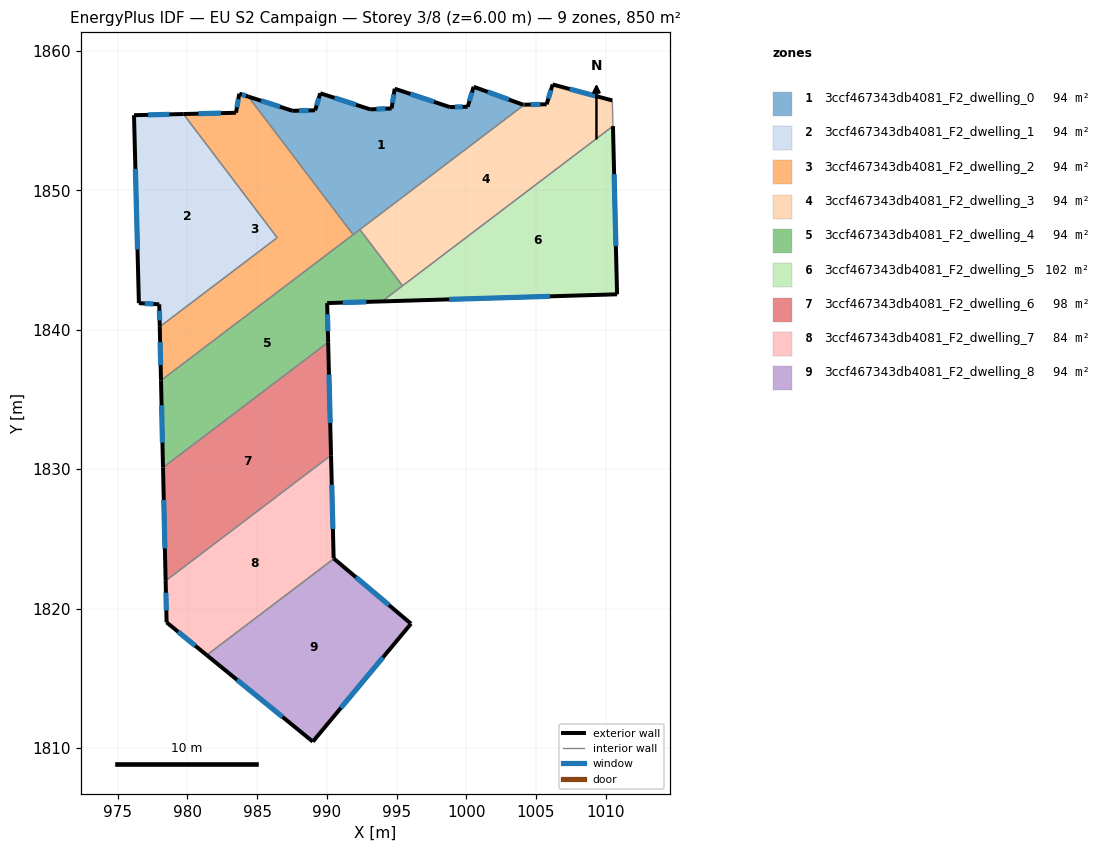
=== STOREY PLAN SPEC (per zone: floor XY polygon, exterior-wall plan segments, windows/doors) ===
zone 1: 3ccf467343db4081_F2_dwelling_0  (94.4 m²)
  floor: (1004.17, 1856.13) (991.88, 1846.81) (984.38, 1856.71) (987.54, 1855.70) (989.16, 1855.73) (989.53, 1856.95) (993.12, 1855.80) (994.64, 1855.87) (994.87, 1857.28) (998.82, 1855.96) (1000.10, 1855.99) (1000.52, 1857.42) (1004.07, 1856.13)
  exterior wall: (1004.07, 1856.13) – (1000.53, 1857.42)  [3.8 m]
    window: (1003.06, 1856.50) – (1001.54, 1857.05)  [2.1 m²]
  exterior wall: (1004.17, 1856.13) – (1004.07, 1856.13)  [0.1 m]
    window: (1004.14, 1856.13) – (1004.10, 1856.13)  [0.1 m²]
  exterior wall: (987.54, 1855.70) – (984.38, 1856.71)  [3.3 m]
    window: (986.64, 1855.99) – (985.28, 1856.42)  [1.8 m²]
  exterior wall: (989.16, 1855.73) – (987.54, 1855.70)  [1.6 m]
    window: (988.70, 1855.72) – (988.01, 1855.71)  [0.9 m²]
  exterior wall: (989.53, 1856.95) – (989.16, 1855.73)  [1.3 m]
    window: (989.42, 1856.61) – (989.27, 1856.08)  [0.7 m²]
  exterior wall: (993.12, 1855.80) – (989.53, 1856.95)  [3.8 m]
    window: (992.09, 1856.13) – (990.55, 1856.62)  [2.1 m²]
  exterior wall: (994.64, 1855.87) – (993.12, 1855.80)  [1.5 m]
    window: (994.21, 1855.85) – (993.55, 1855.82)  [0.8 m²]
  exterior wall: (994.87, 1857.28) – (994.64, 1855.87)  [1.4 m]
    window: (994.80, 1856.88) – (994.71, 1856.27)  [0.8 m²]
  exterior wall: (998.82, 1855.96) – (994.87, 1857.28)  [4.2 m]
    window: (997.69, 1856.34) – (995.99, 1856.90)  [2.3 m²]
  exterior wall: (1000.10, 1855.99) – (998.82, 1855.96)  [1.3 m]
    window: (999.73, 1855.98) – (999.18, 1855.97)  [0.7 m²]
  exterior wall: (1000.53, 1857.42) – (1000.10, 1855.99)  [1.5 m]
    window: (1000.40, 1857.01) – (1000.22, 1856.40)  [0.8 m²]
  interior walls: 3
zone 2: 3ccf467343db4081_F2_dwelling_1  (94.4 m²)
  floor: (979.71, 1855.46) (986.44, 1846.60) (978.02, 1840.21) (977.98, 1841.82) (976.52, 1841.90) (976.17, 1855.38)
  exterior wall: (976.52, 1841.90) – (977.98, 1841.82)  [1.5 m]
    window: (976.94, 1841.88) – (977.56, 1841.84)  [0.8 m²]
  exterior wall: (976.17, 1855.38) – (976.52, 1841.90)  [13.5 m]
    window: (976.27, 1851.53) – (976.42, 1845.75)  [7.4 m²]
  exterior wall: (979.71, 1855.46) – (976.17, 1855.38)  [3.5 m]
    window: (978.70, 1855.44) – (977.18, 1855.40)  [2.0 m²]
  exterior wall: (977.98, 1841.82) – (978.02, 1840.21)  [1.6 m]
    window: (977.99, 1841.36) – (978.01, 1840.67)  [0.9 m²]
  interior walls: 2
zone 3: 3ccf467343db4081_F2_dwelling_2  (94.4 m²)
  floor: (984.38, 1856.71) (991.88, 1846.81) (978.10, 1836.36) (978.02, 1840.21) (986.44, 1846.60) (979.71, 1855.46) (983.48, 1855.56) (983.72, 1856.92)
  exterior wall: (983.48, 1855.56) – (979.71, 1855.46)  [3.8 m]
    window: (982.41, 1855.53) – (980.79, 1855.49)  [2.1 m²]
  exterior wall: (983.72, 1856.92) – (983.48, 1855.56)  [1.4 m]
    window: (983.65, 1856.53) – (983.55, 1855.95)  [0.8 m²]
  exterior wall: (984.38, 1856.71) – (983.72, 1856.92)  [0.7 m]
    window: (984.19, 1856.77) – (983.91, 1856.86)  [0.4 m²]
  exterior wall: (978.02, 1840.21) – (978.10, 1836.36)  [3.8 m]
    window: (978.04, 1839.11) – (978.08, 1837.46)  [2.1 m²]
  interior walls: 4
zone 4: 3ccf467343db4081_F2_dwelling_3  (94.4 m²)
  floor: (1010.47, 1856.44) (1010.52, 1854.60) (995.43, 1843.15) (992.37, 1847.18) (1004.17, 1856.13) (1005.76, 1856.16) (1006.19, 1857.58)
  exterior wall: (1006.19, 1857.58) – (1005.76, 1856.16)  [1.5 m]
    window: (1006.07, 1857.18) – (1005.89, 1856.57)  [0.8 m²]
  exterior wall: (1010.47, 1856.44) – (1006.19, 1857.58)  [4.4 m]
    window: (1009.25, 1856.77) – (1007.41, 1857.26)  [2.4 m²]
  exterior wall: (1005.76, 1856.16) – (1004.17, 1856.13)  [1.6 m]
    window: (1005.31, 1856.16) – (1004.62, 1856.14)  [0.9 m²]
  interior walls: 4
zone 5: 3ccf467343db4081_F2_dwelling_4  (94.4 m²)
  floor: (992.37, 1847.18) (995.43, 1843.15) (993.95, 1842.03) (990.02, 1841.91) (990.09, 1839.10) (978.25, 1830.11) (978.10, 1836.36)
  exterior wall: (990.02, 1841.91) – (993.95, 1842.03)  [3.9 m]
    window: (991.14, 1841.94) – (992.83, 1841.99)  [2.2 m²]
  exterior wall: (990.09, 1839.10) – (990.02, 1841.91)  [2.8 m]
    window: (990.07, 1839.90) – (990.04, 1841.10)  [1.5 m²]
  exterior wall: (978.10, 1836.36) – (978.25, 1830.11)  [6.2 m]
    window: (978.15, 1834.57) – (978.21, 1831.90)  [3.4 m²]
  interior walls: 5
zone 6: 3ccf467343db4081_F2_dwelling_5  (101.8 m²)
  floor: (1010.52, 1854.60) (1010.81, 1842.54) (993.95, 1842.03)
  exterior wall: (993.95, 1842.03) – (1010.81, 1842.54)  [16.9 m]
    window: (998.77, 1842.17) – (1006.00, 1842.39)  [9.3 m²]
  exterior wall: (1010.81, 1842.54) – (1010.52, 1854.60)  [12.1 m]
    window: (1010.73, 1845.98) – (1010.60, 1851.15)  [6.6 m²]
  interior walls: 2
zone 7: 3ccf467343db4081_F2_dwelling_6  (98.0 m²)
  floor: (990.09, 1839.10) (990.30, 1830.99) (978.44, 1821.99) (978.25, 1830.11)
  exterior wall: (990.30, 1830.99) – (990.09, 1839.10)  [8.1 m]
    window: (990.24, 1833.31) – (990.15, 1836.78)  [4.5 m²]
  exterior wall: (978.25, 1830.11) – (978.44, 1821.99)  [8.1 m]
    window: (978.30, 1827.79) – (978.38, 1824.31)  [4.5 m²]
  interior walls: 2
zone 8: 3ccf467343db4081_F2_dwelling_7  (83.5 m²)
  floor: (990.30, 1830.99) (990.49, 1823.60) (990.51, 1823.58) (981.39, 1816.66) (978.51, 1819.01) (978.44, 1821.99)
  exterior wall: (978.51, 1819.01) – (981.39, 1816.66)  [3.7 m]
    window: (979.33, 1818.34) – (980.56, 1817.33)  [2.0 m²]
  exterior wall: (978.44, 1821.99) – (978.51, 1819.01)  [3.0 m]
    window: (978.46, 1821.14) – (978.49, 1819.86)  [1.6 m²]
  exterior wall: (990.49, 1823.60) – (990.30, 1830.99)  [7.4 m]
    window: (990.43, 1825.71) – (990.35, 1828.88)  [4.1 m²]
  exterior wall: (990.51, 1823.58) – (990.49, 1823.60)  [0.0 m]
  interior walls: 2
zone 9: 3ccf467343db4081_F2_dwelling_8  (94.4 m²)
  floor: (996.03, 1818.91) (988.99, 1810.46) (981.39, 1816.66) (990.51, 1823.58)
  exterior wall: (996.03, 1818.91) – (990.51, 1823.58)  [7.2 m]
    window: (994.46, 1820.24) – (992.09, 1822.25)  [4.0 m²]
  exterior wall: (988.99, 1810.46) – (996.03, 1818.91)  [11.0 m]
    window: (991.01, 1812.87) – (994.02, 1816.50)  [6.1 m²]
  exterior wall: (981.39, 1816.66) – (988.99, 1810.46)  [9.8 m]
    window: (983.56, 1814.89) – (986.82, 1812.23)  [5.4 m²]
  interior walls: 1

=== DERIVED (storey summary) ===
Building: EU S2 Campaign
Storey: 3 of 8  (floor level z = 6.00 m)
Storey gross floor area: 849.8 m²
Zones on this storey: 9
  - 3ccf467343db4081_F2_dwelling_0: floor 94.4 m²; exterior wall 23.8 m (71.3 m²); 11 window(s) 13.1 m²; WWR 18.4%
  - 3ccf467343db4081_F2_dwelling_1: floor 94.4 m²; exterior wall 20.1 m (60.3 m²); 4 window(s) 11.1 m²; WWR 18.4%
  - 3ccf467343db4081_F2_dwelling_2: floor 94.4 m²; exterior wall 9.7 m (29.1 m²); 4 window(s) 5.3 m²; WWR 18.4%
  - 3ccf467343db4081_F2_dwelling_3: floor 94.4 m²; exterior wall 7.5 m (22.5 m²); 3 window(s) 4.1 m²; WWR 18.4%
  - 3ccf467343db4081_F2_dwelling_4: floor 94.4 m²; exterior wall 13.0 m (39.0 m²); 3 window(s) 7.2 m²; WWR 18.4%
  - 3ccf467343db4081_F2_dwelling_5: floor 101.8 m²; exterior wall 28.9 m (86.8 m²); 2 window(s) 15.9 m²; WWR 18.4%
  - 3ccf467343db4081_F2_dwelling_6: floor 98.0 m²; exterior wall 16.2 m (48.7 m²); 2 window(s) 8.9 m²; WWR 18.4%
  - 3ccf467343db4081_F2_dwelling_7: floor 83.5 m²; exterior wall 14.1 m (42.4 m²); 3 window(s) 7.8 m²; WWR 18.3%
  - 3ccf467343db4081_F2_dwelling_8: floor 94.4 m²; exterior wall 28.1 m (84.2 m²); 3 window(s) 15.5 m²; WWR 18.4%
Zone adjacency (shared interzone walls):
  - 3ccf467343db4081_F2_dwelling_0 ↔ 3ccf467343db4081_F2_dwelling_2
  - 3ccf467343db4081_F2_dwelling_0 ↔ 3ccf467343db4081_F2_dwelling_3
  - 3ccf467343db4081_F2_dwelling_0 ↔ 3ccf467343db4081_F2_dwelling_4
  - 3ccf467343db4081_F2_dwelling_1 ↔ 3ccf467343db4081_F2_dwelling_2
  - 3ccf467343db4081_F2_dwelling_2 ↔ 3ccf467343db4081_F2_dwelling_4
  - 3ccf467343db4081_F2_dwelling_3 ↔ 3ccf467343db4081_F2_dwelling_4
  - 3ccf467343db4081_F2_dwelling_3 ↔ 3ccf467343db4081_F2_dwelling_5
  - 3ccf467343db4081_F2_dwelling_4 ↔ 3ccf467343db4081_F2_dwelling_5
  - 3ccf467343db4081_F2_dwelling_4 ↔ 3ccf467343db4081_F2_dwelling_6
  - 3ccf467343db4081_F2_dwelling_6 ↔ 3ccf467343db4081_F2_dwelling_7
  - 3ccf467343db4081_F2_dwelling_7 ↔ 3ccf467343db4081_F2_dwelling_8